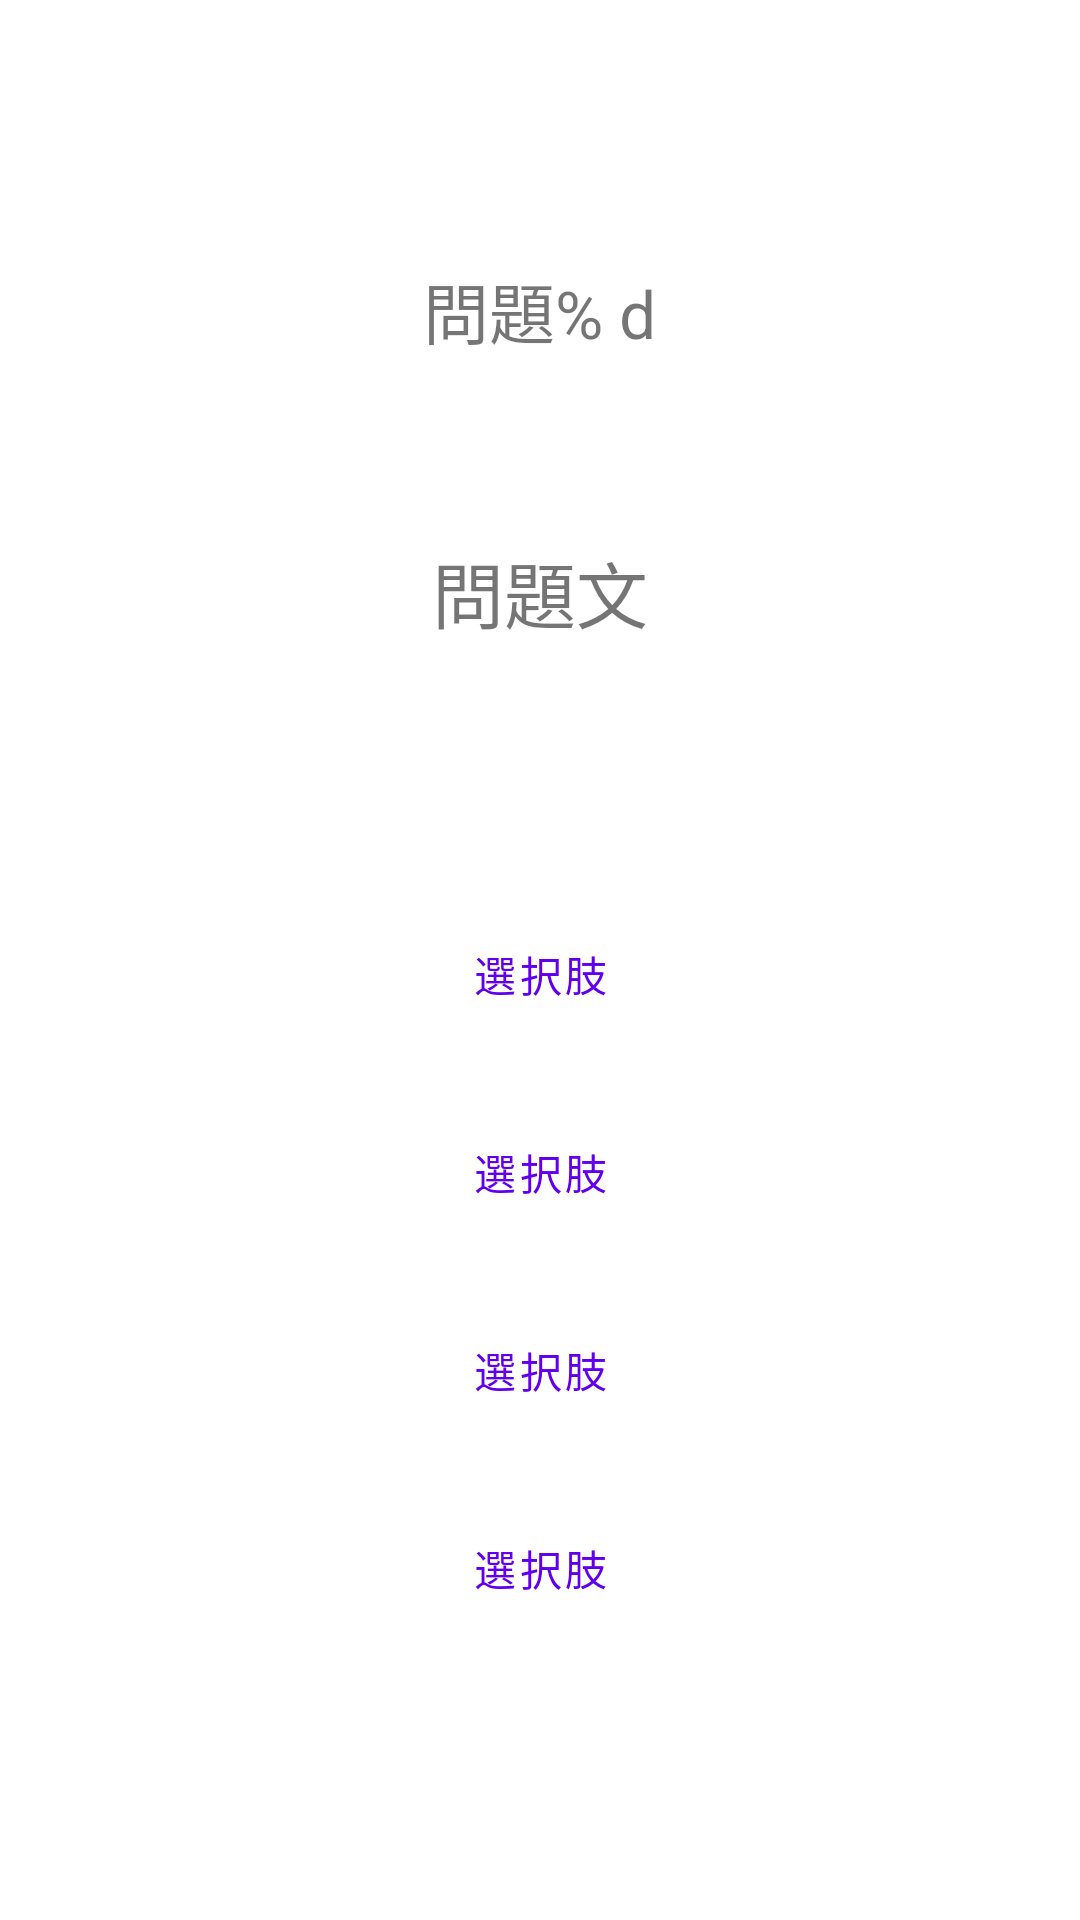

The Android layout XML behind this screen, and the referenced resources:
<!-- AndroidManifest.xml: application theme Theme.Kadai2 -->
<!-- res/layout/activity_main.xml -->
<?xml version="1.0" encoding="utf-8"?>
<LinearLayout xmlns:android="http://schemas.android.com/apk/res/android"
    xmlns:app="http://schemas.android.com/apk/res-auto"
    xmlns:tools="http://schemas.android.com/tools"
    android:layout_width="match_parent"
    android:layout_height="match_parent"
    tools:context=".MainActivity"
    android:orientation="vertical"
    android:gravity="center"
    tools:ignore="UsingOnClickInXml">

    <TextView
        android:id="@+id/countLabel"
        android:layout_width="wrap_content"
        android:layout_height="wrap_content"
        android:text="@string/count_label"
        android:textSize="22sp" />

    <TextView
        android:id="@+id/questionLabel"
        android:layout_width="wrap_content"
        android:layout_height="wrap_content"
        android:text="@string/question_label"
        android:textSize="24sp"
        android:layout_marginTop="60dp" />

    <Button
        android:id="@+id/answerBtn1"
        android:layout_width="300dp"
        android:layout_height="60dp"
        android:text="@string/btn_answer"
        style="@style/Widget.MaterialComponents.Button.OutlinedButton"
        android:layout_marginTop="80dp"
        android:onClick="checkAnswer" />

    <Button
        android:id="@+id/answerBtn2"
        android:layout_width="300dp"
        android:layout_height="60dp"
        android:text="@string/btn_answer"
        style="@style/Widget.MaterialComponents.Button.OutlinedButton"
        android:layout_marginTop="6dp"
        android:onClick="checkAnswer" />

    <Button
        android:id="@+id/answerBtn3"
        android:layout_width="300dp"
        android:layout_height="60dp"
        android:text="@string/btn_answer"
        style="@style/Widget.MaterialComponents.Button.OutlinedButton"
        android:layout_marginTop="6dp"
        android:onClick="checkAnswer" />

    <Button
        android:id="@+id/answerBtn4"
        android:layout_width="300dp"
        android:layout_height="60dp"
        android:text="@string/btn_answer"
        style="@style/Widget.MaterialComponents.Button.OutlinedButton"
        android:layout_marginTop="6dp"
        android:onClick="checkAnswer" />

</LinearLayout>
<!-- resources referenced by this layout -->
<resources>
  <string name="btn_answer">選択肢</string>
  <string name="count_label">問題% d</string>
  <string name="question_label">問題文</string>
  <style name="Theme.Kadai2" parent="Theme.MaterialComponents.DayNight.DarkActionBar">
          
          <item name="colorPrimary">@color/purple_500</item>
          <item name="colorPrimaryVariant">@color/purple_700</item>
          <item name="colorOnPrimary">@color/white</item>
          
          <item name="colorSecondary">@color/teal_200</item>
          <item name="colorSecondaryVariant">@color/teal_700</item>
          <item name="colorOnSecondary">@color/black</item>
          
          <item name="android:statusBarColor">?attr/colorPrimaryVariant</item>
          
      </style>
  <!-- not gathered from this repository: default colours our renderer supplied (Android Studio template values) -->
  <color name="purple_500">#FF6200EE</color>
  <color name="purple_700">#FF3700B3</color>
  <color name="teal_200">#FF03DAC5</color>
  <color name="teal_700">#FF018786</color>
  <color name="black">#FF000000</color>
  <color name="white">#FFFFFFFF</color>
</resources>
